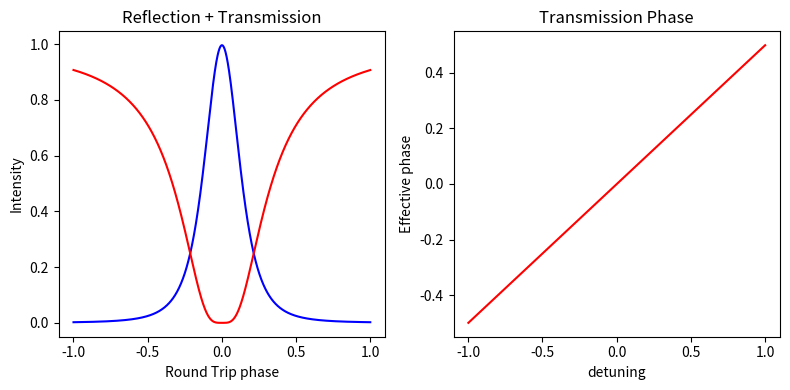
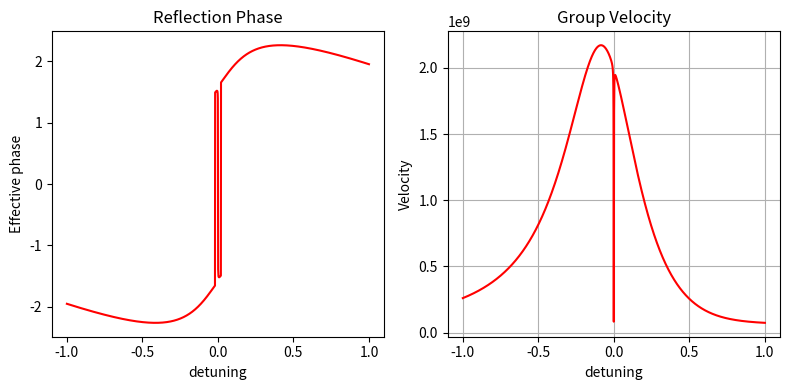

Python code for these plots, in order:
# -*- coding: utf-8 -*-
"""
Created on Sat Feb 23 18:08:21 2019

@author: ahmad

Add drop micro ring resonator equations as from heebner book
"""


import numpy as np
import matplotlib.pyplot as plt

ran = 2000
phi = -1
#r1 = 0.9797
r2 = 0.899
c = 299792458
lamd = 0.000001550
Q = 6000000
b = 0.000025
l = 2*np.pi*b
n = 3.45

g = 0 #zero for passive
aa = (2*np.pi*n)/(Q*lamd)
a = np.exp(((g-aa)*l)/2)

#r2 = a
r1 = r2*a #critically coupled

t = np.sqrt(1-(r1**2))
t2 = np.sqrt(1-(r2**2))


Etai = np.ndarray(ran, float)
Erai = np.ndarray(ran, float)
PHIt = np.ndarray(ran, float)
PHIr = np.ndarray(ran, float)
phit = np.ndarray(ran, float)
dPHIr = np.ndarray(ran, float)

for i in range(0,ran):
    
    Era = ((r2*a)**2 - 2*r1*r2*a*np.cos(phi) + r1**2) / (1 - 2*r1*r2*a*np.cos(phi) + (r1*r2*a)**2)
    
    Eta = ((1-r1**2)*(1-r2**2)*a)/(1 - 2*r1*r2*a*np.cos(phi) + (r1*r2*a)**2)

    PHIt[i] = phi/2    
    PHIr[i] = np.arctan((r2*np.sin(phi))/(r1-r2*np.cos(phi))) + np.arctan((r1*r2*np.sin(phi))/(1-r1*r2*np.cos(phi)))
    
    phi = phi + 0.001    
    
    Etai[i] = abs(Eta)**2
    Erai[i] = abs(Era)**2
    
    dPHIr[i] = ((r1-r2*np.cos(phi))**2/((r1-r2*np.cos(phi))**2 + (r2*np.sin(phi))**2))  + ((1-r1*r2*np.cos(phi))**2 / ((1-r1*r2*np.cos(phi))**2  + (r1-r2*np.sin(phi))**2))

    
    phit[i] = phi

dPHIt = 1/2
#dPHIr = ((r1-r2*np.cos(phi))**2/((r1-r2*np.cos(phi))**2 + (r2*np.sin(phi))**2))  + ((1-r1*r2*np.cos(phi))**2 / ((1-r1*r2*np.cos(phi))**2  + (r1-r2*np.sin(phi))**2))

vgt = (2*c)/n
ngt = n/2

vgr = (1/dPHIr)*c/n
ngr = dPHIr * n

fig, axs = plt.subplots(nrows=1, ncols=2, figsize=(8,4))

axs[0].set_title("Reflection + Transmission")
axs[0].set_xlabel("Round Trip phase")
axs[0].set_ylabel("Intensity")
axs[0].plot(phit,Etai, 'b')
axs[0].plot(phit,Erai, 'r')

#axs[1].set_xlim([-0.2,0.2])
axs[1].set_title("Transmission Phase")
axs[1].set_xlabel("detuning")
axs[1].set_ylabel("Effective phase")
axs[1].plot(phit,PHIt, 'r')

fig2, axs = plt.subplots(nrows=1, ncols=2, figsize=(8,4))

axs[0].set_title("Reflection Phase")
axs[0].set_xlabel("detuning")
axs[0].set_ylabel("Effective phase")
#axs[0].set_xlim([-0.01,0.01])
#axs.set_ylim([-1,1])
#axs.legend("gain = 1.001")#,loc="upper right")
axs[0].plot(phit,PHIr, 'r')

axs[1].set_title("Group Velocity")
axs[1].set_xlabel("detuning")
axs[1].set_ylabel("Velocity")
axs[1].plot(phit,vgr, 'r')

#plt.text(0.5, 2,"Gain =%.2f" %g + "\nCritical coupled\nr1=%.2f" %r1 + "\nr2=%.2f"%r2,fontsize=12,transform=axs[1].transAxes, withdash=True)
plt.grid()
fig.tight_layout()
fig2.tight_layout()
plt.show()

#fig2.savefig('add_drop_phase(Heebner)_over.png', dpi=400)